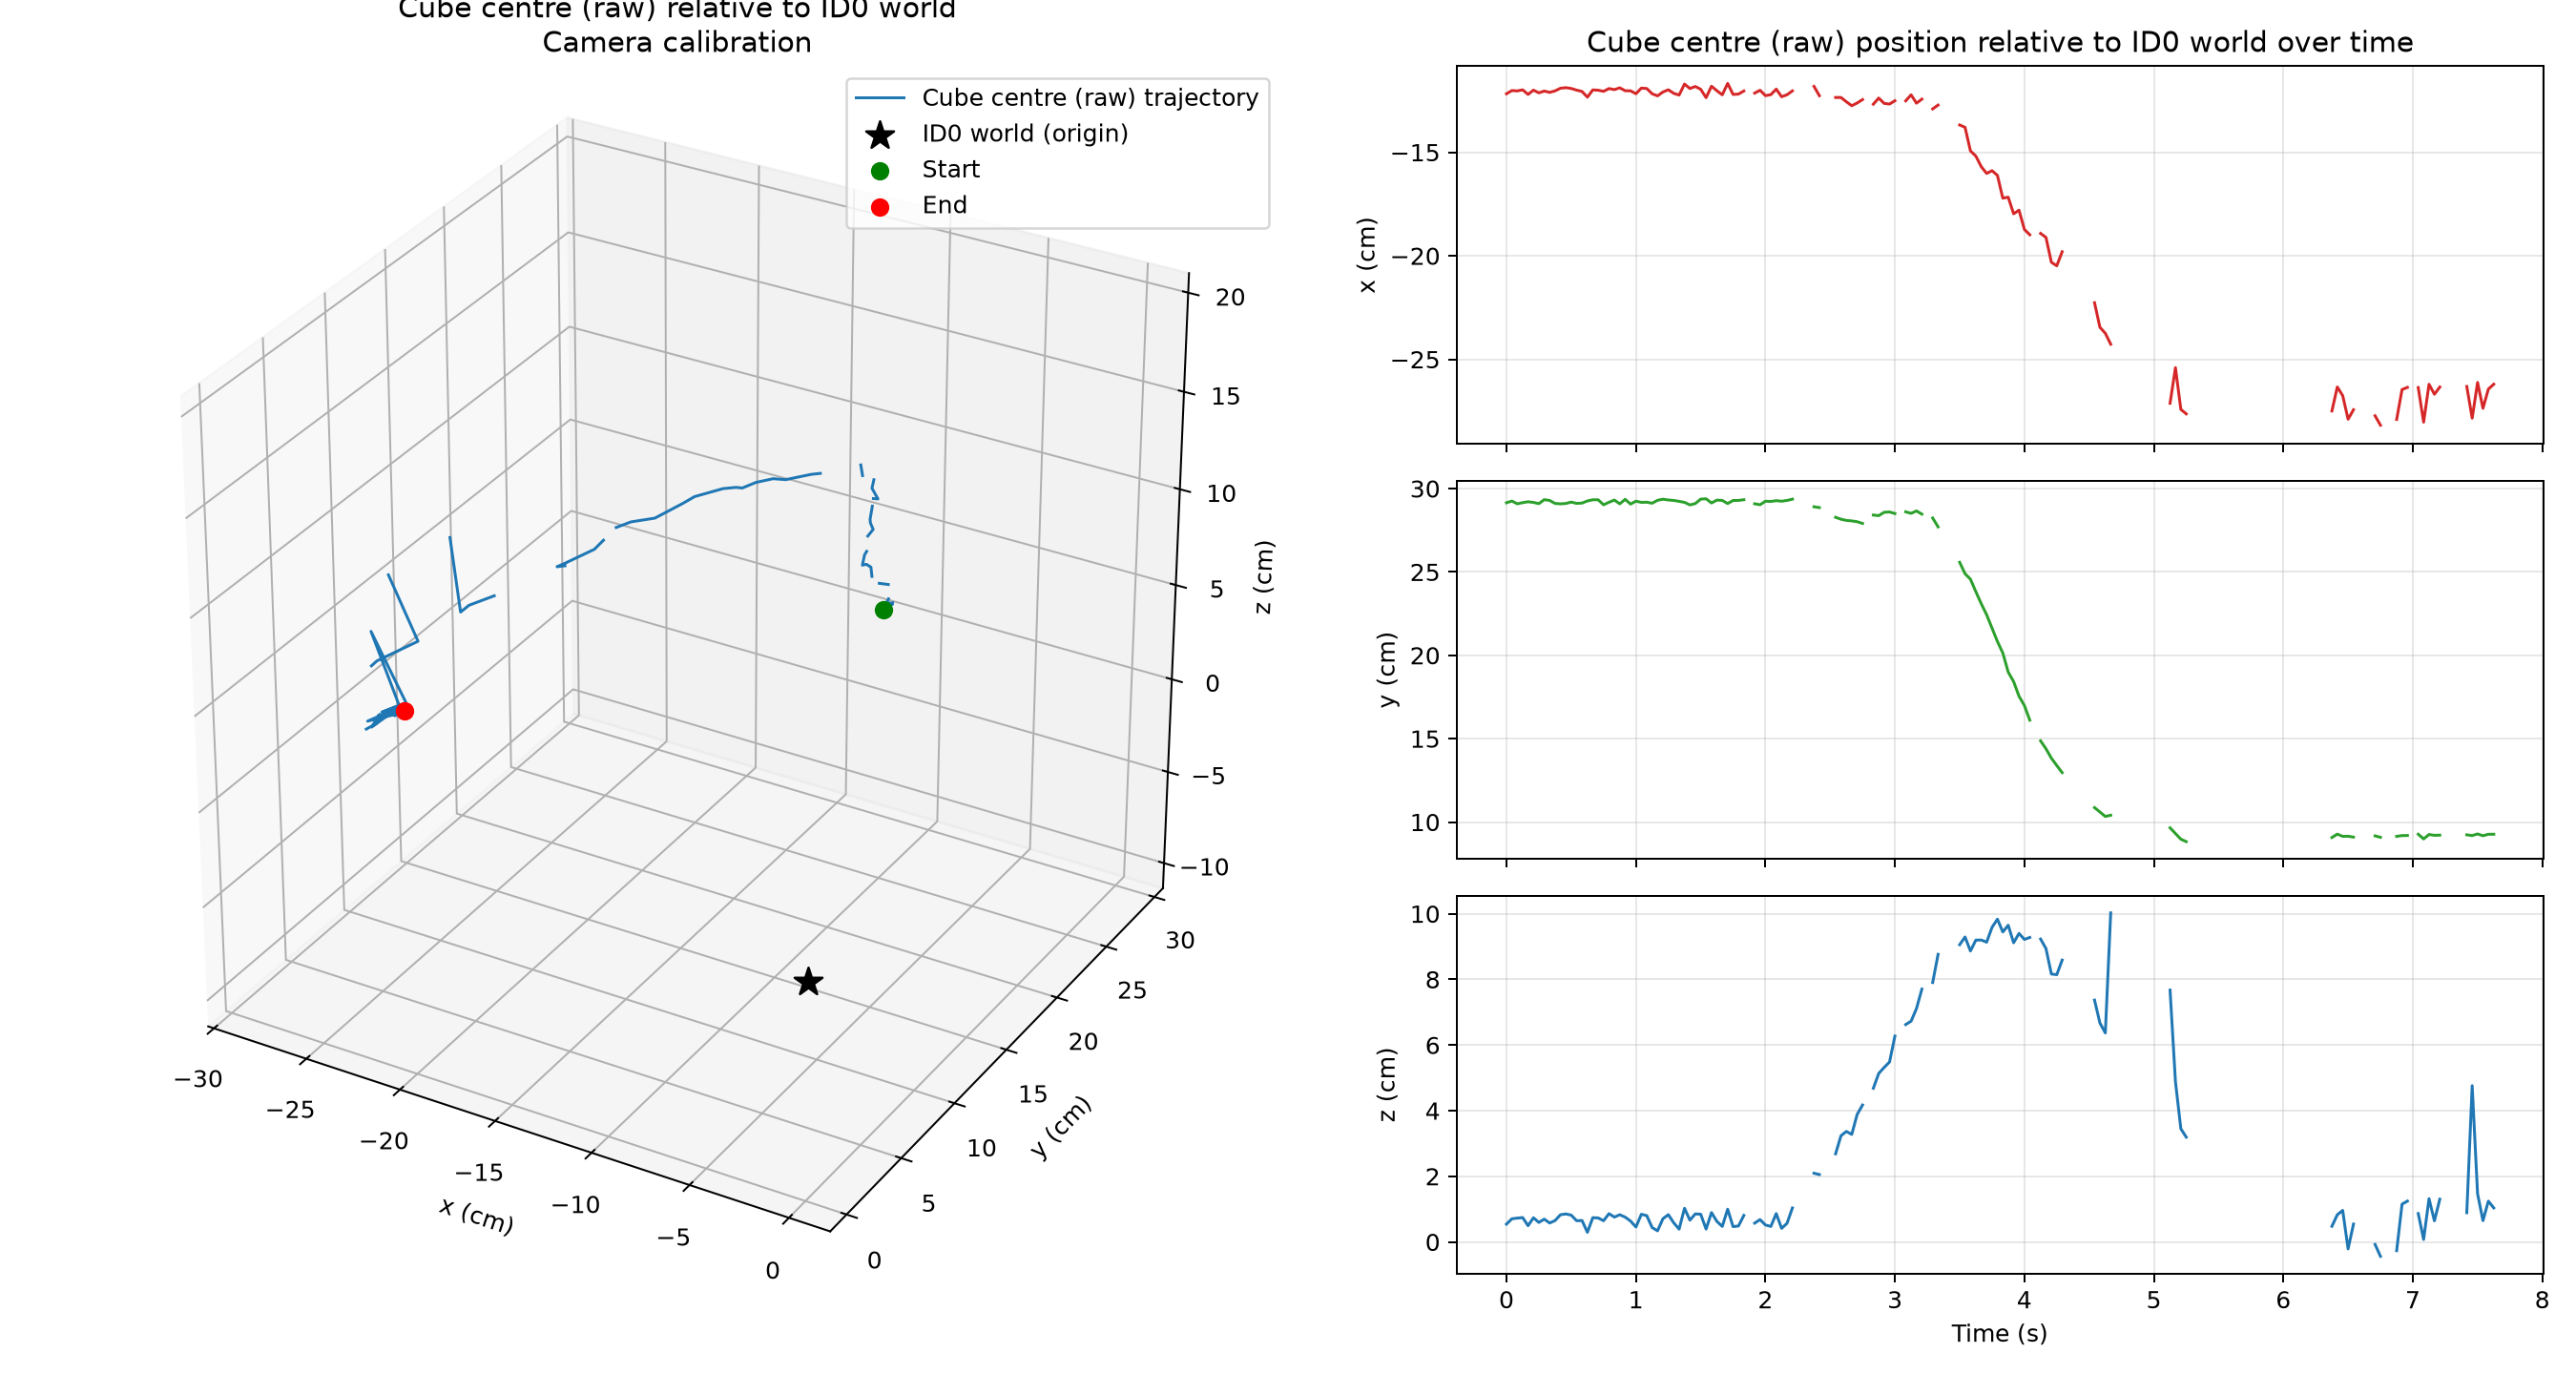

Source data for this figure (header and first rows):
frame, time_s, status, candidate_count, candidate_tag_ids, source_tag_id, source_instance, world_source_id, error_px, ambiguity_gap_px, max_candidate_disagreement_m, x_m, y_m, z_m, distance_m
0, 0.0, tracked, 2, 4;5, 4, 0, 0, 0.3986, 1.742, 0.001272, -0.1218, 0.2915, 0.00541, 0.3159
1, 0.04167, tracked, 2, 4;5, 5, 0, 0, 0.4764, 1.906, 0.001605, -0.1202, 0.2925, 0.007049, 0.3163
2, 0.08333, tracked, 2, 4;5, 4, 0, 0, 0.3646, 2.03, 0.001692, -0.1204, 0.2909, 0.00725, 0.3149
3, 0.125, tracked, 2, 4;5, 4, 0, 1, 0.6278, 1.285, 0.002106, -0.1198, 0.2916, 0.007411, 0.3153
4, 0.1667, tracked, 2, 4;5, 5, 0, 0, 0.5725, 1.582, 0.001172, -0.1221, 0.2921, 0.004938, 0.3166
5, 0.2083, tracked, 2, 4;5, 4, 0, 1, 0.3496, 1.711, 0.00337, -0.12, 0.2917, 0.007365, 0.3155
6, 0.25, tracked, 2, 4;5, 4, 0, 0, 0.4766, 1.551, 0.001634, -0.1213, 0.291, 0.005928, 0.3153
7, 0.2917, tracked, 2, 4;5, 5, 0, 1, 0.2693, 2.053, 0.001473, -0.1204, 0.2933, 0.006936, 0.3172
8, 0.3333, tracked, 2, 4;5, 5, 0, 0, 0.799, 2.045, 0.001575, -0.1211, 0.2929, 0.00576, 0.317
9, 0.375, tracked, 2, 4;5, 4, 0, 1, 0.6004, 1.452, 0.001609, -0.1204, 0.2911, 0.006495, 0.315
10, 0.4167, tracked, 2, 4;5, 4, 0, 1, 0.3418, 1.761, 0.002859, -0.1191, 0.2908, 0.008271, 0.3144
11, 0.4583, tracked, 2, 4;5, 4, 0, 1, 0.398, 1.744, 0.003089, -0.1188, 0.2911, 0.008517, 0.3145
12, 0.5, tracked, 2, 4;5, 4, 0, 1, 0.3178, 1.677, 0.002739, -0.1192, 0.2919, 0.008157, 0.3154
13, 0.5417, tracked, 2, 4;5, 4, 0, 0, 0.6309, 1.454, 0.003765, -0.12, 0.2911, 0.006454, 0.3149
14, 0.5833, tracked, 2, 4;5, 4, 0, 0, 0.3984, 2.006, 0.002727, -0.1206, 0.2913, 0.006529, 0.3153
15, 0.625, tracked, 2, 4;5, 5, 0, 0, 0.5064, 1.828, 0.002883, -0.1234, 0.2926, 0.002909, 0.3175
16, 0.6667, tracked, 2, 4;5, 5, 0, 1, 0.3839, 2.053, 0.001513, -0.1199, 0.2933, 0.007383, 0.3169
17, 0.7083, tracked, 2, 4;5, 5, 0, 1, 0.6145, 1.828, 0.001446, -0.12, 0.2933, 0.007298, 0.317
18, 0.75, tracked, 1, 4, 4, 0, 0, 0.3761, 1.957, 0.0, -0.1206, 0.2903, 0.006451, 0.3144
19, 0.7917, tracked, 2, 4;5, 4, 0, 1, 0.3166, 2.055, 0.002403, -0.1192, 0.2918, 0.00861, 0.3153
20, 0.8333, tracked, 2, 4;5, 5, 0, 1, 0.4925, 1.952, 0.002418, -0.1197, 0.2931, 0.007559, 0.3167
21, 0.875, tracked, 1, 4, 4, 0, 0, 0.638, 1.437, 0.0, -0.1189, 0.2909, 0.008277, 0.3143
22, 0.9167, tracked, 2, 4;5, 5, 0, 1, 0.6366, 1.799, 0.001428, -0.1203, 0.2935, 0.007554, 0.3173
23, 0.9583, tracked, 2, 4;5, 4, 0, 0, 0.5186, 1.424, 0.003297, -0.1203, 0.2907, 0.006344, 0.3147
24, 1.0, tracked, 2, 4;5, 5, 0, 0, 0.5668, 2.137, 0.00198, -0.1217, 0.2924, 0.004535, 0.3168
25, 1.042, tracked, 2, 4;5, 4, 0, 1, 0.4389, 1.745, 0.001439, -0.119, 0.2917, 0.008417, 0.3152
26, 1.083, tracked, 2, 4;5, 4, 0, 1, 0.5316, 1.551, 0.002561, -0.1192, 0.2918, 0.008011, 0.3153
27, 1.125, tracked, 2, 4;5, 4, 0, 0, 0.7787, 1.69, 0.002561, -0.1218, 0.2912, 0.004374, 0.3157
28, 1.167, tracked, 2, 4;5, 5, 0, 0, 0.7148, 1.8, 0.001685, -0.1228, 0.293, 0.003377, 0.3177
29, 1.208, tracked, 2, 4;5, 5, 0, 1, 0.4384, 1.923, 0.002447, -0.1209, 0.2936, 0.007066, 0.3176
30, 1.25, tracked, 2, 4;5, 5, 0, 1, 0.7013, 2.027, 0.001353, -0.1198, 0.2931, 0.008299, 0.3168
31, 1.292, tracked, 1, 5, 5, 0, 0, 0.4898, 1.642, 0.0, -0.1215, 0.2929, 0.005822, 0.3171
32, 1.333, tracked, 2, 4;5, 5, 0, 0, 0.7007, 1.953, 0.004737, -0.1224, 0.2923, 0.003887, 0.3169
33, 1.375, tracked, 2, 4;5, 4, 0, 1, 0.5753, 1.637, 0.003429, -0.1171, 0.2917, 0.01024, 0.3145
34, 1.417, tracked, 1, 4, 4, 0, 0, 0.5392, 2.066, 0.0, -0.1192, 0.2902, 0.006627, 0.3138
35, 1.458, tracked, 1, 4, 4, 0, 1, 0.3917, 1.883, 0.0, -0.1182, 0.291, 0.008528, 0.3142
36, 1.5, tracked, 1, 5, 5, 0, 1, 0.4323, 2.019, 0.0, -0.1196, 0.2937, 0.008436, 0.3172
37, 1.542, tracked, 1, 5, 5, 0, 1, 1.069, 1.801, 0.0, -0.1236, 0.2939, 0.003911, 0.3188
38, 1.583, tracked, 1, 4, 4, 0, 1, 0.7392, 1.003, 0.0, -0.1181, 0.2913, 0.008943, 0.3145
39, 1.625, tracked, 2, 4;5, 5, 0, 0, 0.6866, 2.169, 0.00335, -0.1203, 0.2931, 0.006254, 0.3169
40, 1.667, tracked, 1, 5, 5, 0, 0, 0.4937, 2.133, 0.0, -0.1222, 0.2929, 0.004719, 0.3174
41, 1.708, tracked, 2, 4;5, 4, 0, 1, 0.199, 2.463, 0.006256, -0.1167, 0.291, 0.009967, 0.3137
42, 1.75, tracked, 2, 4;5, 5, 0, 0, 0.8102, 2.102, 0.004632, -0.1221, 0.2929, 0.004651, 0.3173
43, 1.792, tracked, 1, 5, 5, 0, 0, 0.6249, 1.513, 0.0, -0.1219, 0.2929, 0.004851, 0.3173
44, 1.833, tracked, 1, 5, 5, 0, 1, 0.5872, 1.909, 0.0, -0.1204, 0.2933, 0.00808, 0.3172
45, 1.875, missing_object, 0, , , , , , , , , , , 
46, 1.917, tracked, 2, 4;5, 4, 0, 0, 0.4194, 2.285, 0.002282, -0.1214, 0.2909, 0.005719, 0.3153
47, 1.958, tracked, 2, 4;5, 4, 0, 0, 0.237, 2.259, 0.003848, -0.1201, 0.2903, 0.006798, 0.3142
48, 2.0, tracked, 1, 5, 5, 0, 0, 0.646, 1.378, 0.0, -0.1227, 0.2924, 0.005158, 0.3171
49, 2.042, tracked, 1, 5, 5, 0, 0, 0.8241, 1.989, 0.0, -0.1222, 0.2923, 0.00471, 0.3168
50, 2.083, tracked, 1, 5, 5, 0, 1, 0.4404, 1.911, 0.0, -0.1195, 0.2927, 0.008622, 0.3163
51, 2.125, tracked, 2, 4;5, 5, 0, 0, 0.5724, 1.737, 0.005287, -0.1232, 0.2924, 0.004122, 0.3173
52, 2.167, tracked, 2, 4;5, 5, 0, 0, 0.3092, 1.968, 0.005151, -0.1222, 0.2929, 0.005661, 0.3174
53, 2.208, tracked, 1, 5, 5, 0, 1, 0.4219, 2.046, 0.0, -0.1204, 0.2936, 0.01035, 0.3175
54, 2.25, missing_object, 0, , , , , , , , , , , 
55, 2.292, tracked, 1, 5, 5, 0, 0, 0.7145, 1.795, 0.0, -0.1232, 0.2942, 0.0117, 0.3192
56, 2.333, missing_object, 0, , , , , , , , , , , 
57, 2.375, tracked, 1, 4, 4, 0, 0, 0.4308, 2.033, 0.0, -0.1182, 0.2891, 0.02093, 0.313
58, 2.417, tracked, 1, 5, 5, 0, 0, 0.636, 1.987, 0.0, -0.1227, 0.2886, 0.02053, 0.3143
59, 2.458, missing_object, 0, , , , , , , , , , , 
... 125 more rows
